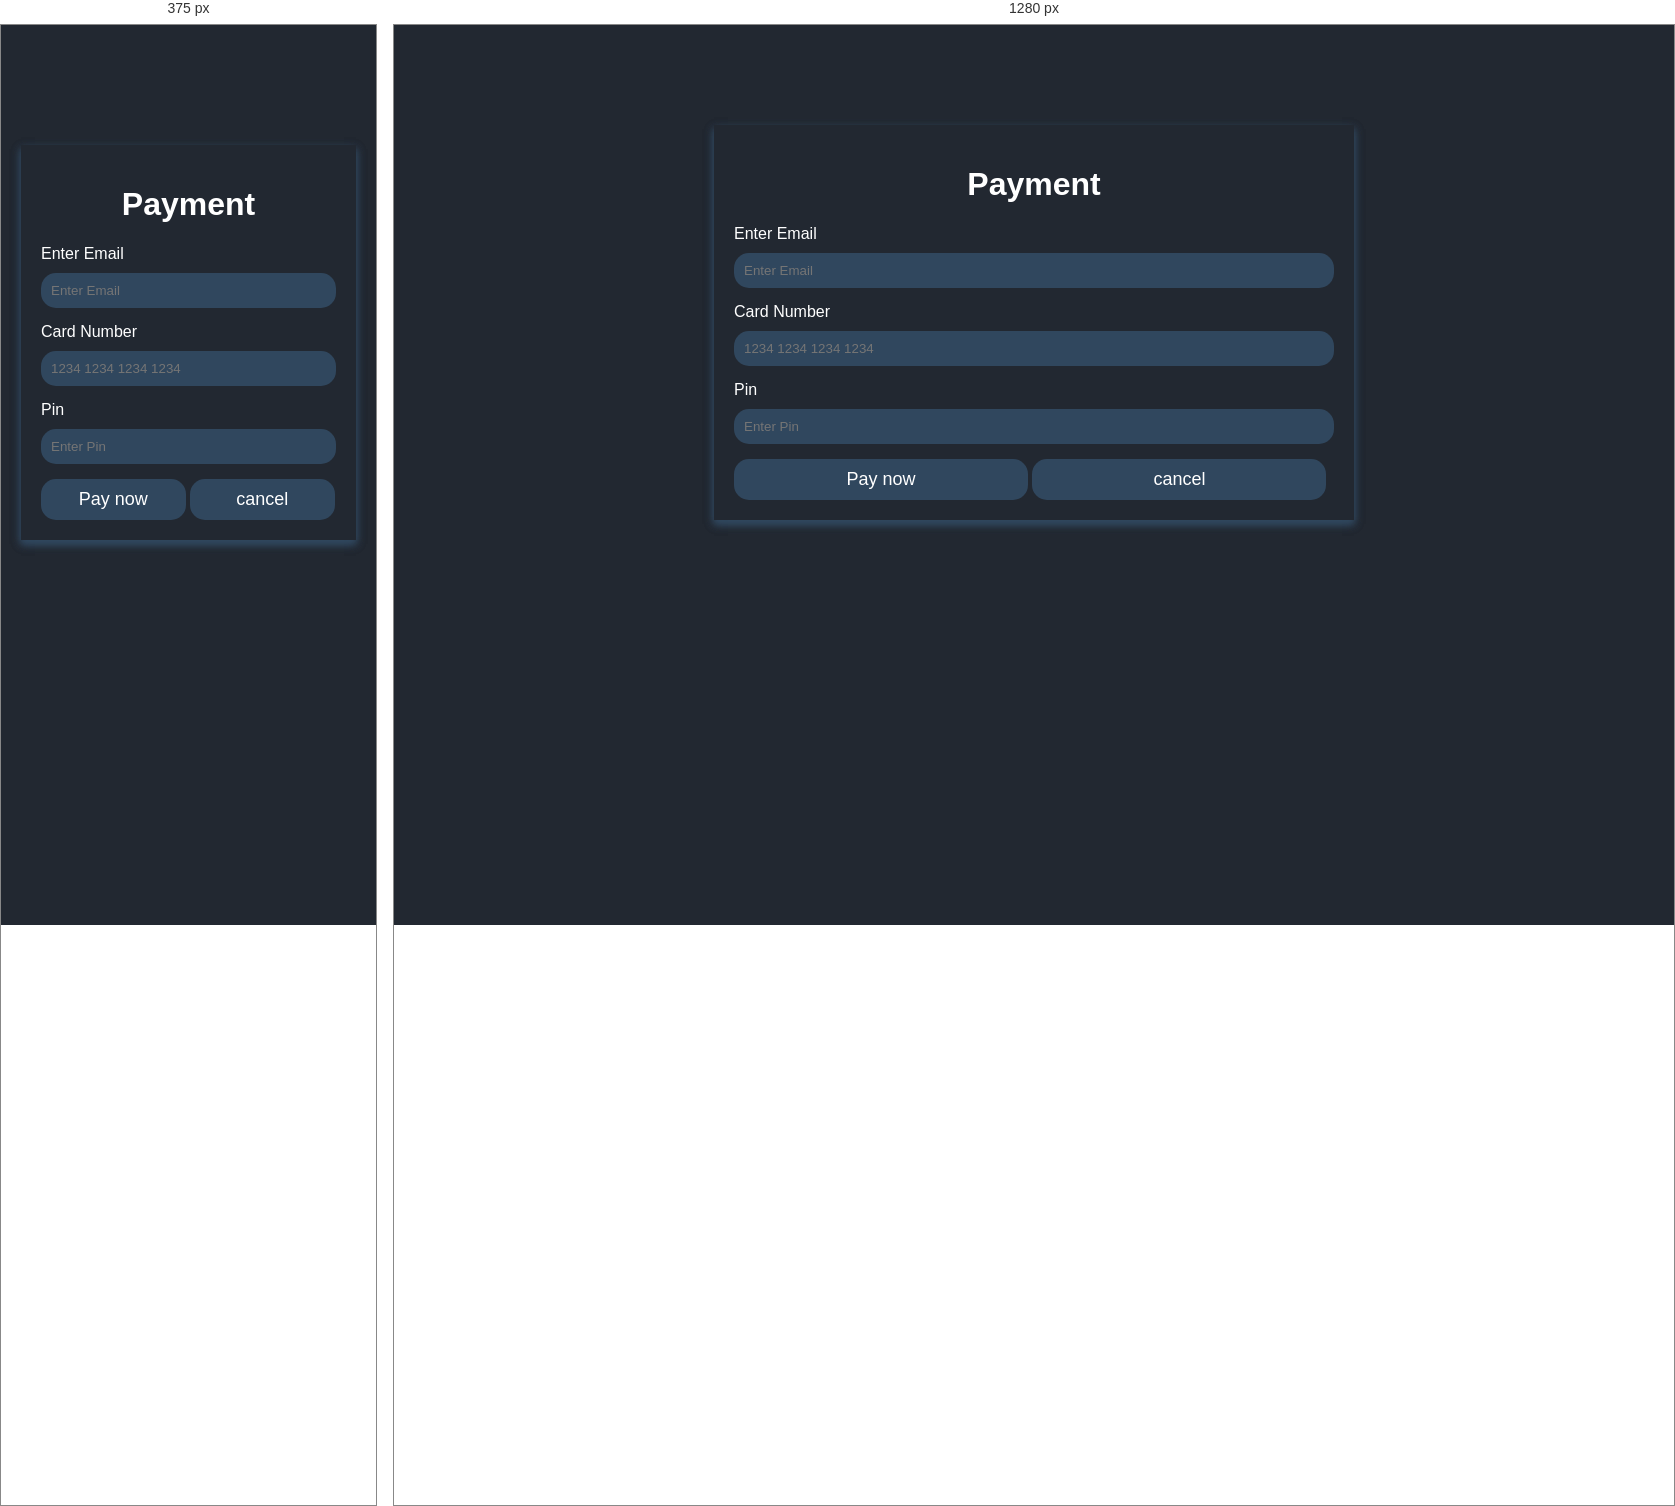
Rendered at 375 px and 1280 px, left to right.

<!-- file: payment.html -->
<!DOCTYPE html>
<html lang="en">
<head>
    <meta charset="UTF-8">
    <meta name="viewport" content="width=device-width, initial-scale=1.0">
    <link rel="stylesheet" href="css/style.css">
    <title>Payment-page</title>
    <link href="https://fonts.googleapis.com/css2?family=Montserrat&display=swap" rel="stylesheet">
</head>
<script>
function redircart() {
  location.replace("Cart.html")
}
</script>
<script>
function forwardsuccess() {

var crdnum = document.getElementById("cardNumber").value;
var email = document.getElementById("Pemail").value;
var pin = document.getElementById("txtabc").value;
var validRegex = /^[a-zA-Z0-9.!#$%&’*+/=?^_`{|}~-]+@[a-zA-Z0-9-]+(?:\.[a-zA-Z0-9-]+)*$/;

if(email.match(validRegex) == false || email == ""){
alert("Email is Invalid!")
}
else if(crdnum == "" || crdnum.length < 16){
alert("Card Number is Invalid!")
}
else if(pin == "" || pin.length < 4){
alert("Pin is Invalid!")
}
else if( confirm("Are you sure you want to proceed?\nEither OK or Cancel") == true ){
    location.replace("success.html")
    }
 else{
 alert("You have cancelled!")
 }

}
</script>



<body>
    <form >
        <h1>Payment</h1>
		<div>
        <label >Enter Email</label><br>
        <input class="box" type="email" name="Pemail" id="lemail" placeholder="Enter Email" required /><br>
		</div>
        <label >Card Number</label><br>
        <input class="box" type="int" name="cardNumber" id="cNum" placeholder="1234 1234 1234 1234" maxlength="16" minlength="16" pattern = "[0-9]{16}" required /><br>
		<label >Pin</label><br>
        <input class="box" id="pass" type="int" name="Pin" placeholder="Enter Pin" maxlength="5" minlength="4" pattern ="[0-9]{5}" required/><br>
        <button class="btn"  type="button" class-inline="true" >Pay now</button>
        <button class="btn" type="button" class-inline="true" onclick="redircart()">cancel</button> 

    </form>
</body>
</html>

/* @media block from css/style.css */
@media screen and (max-width: 600px){
    body{
        padding: 20px;
    }
    form{
        width: 100%;
        box-sizing: border-box;
    }
    .div1{
        display: block;
    }
    .box2{
        width: 100%;
        box-sizing: border-box;
    }
}